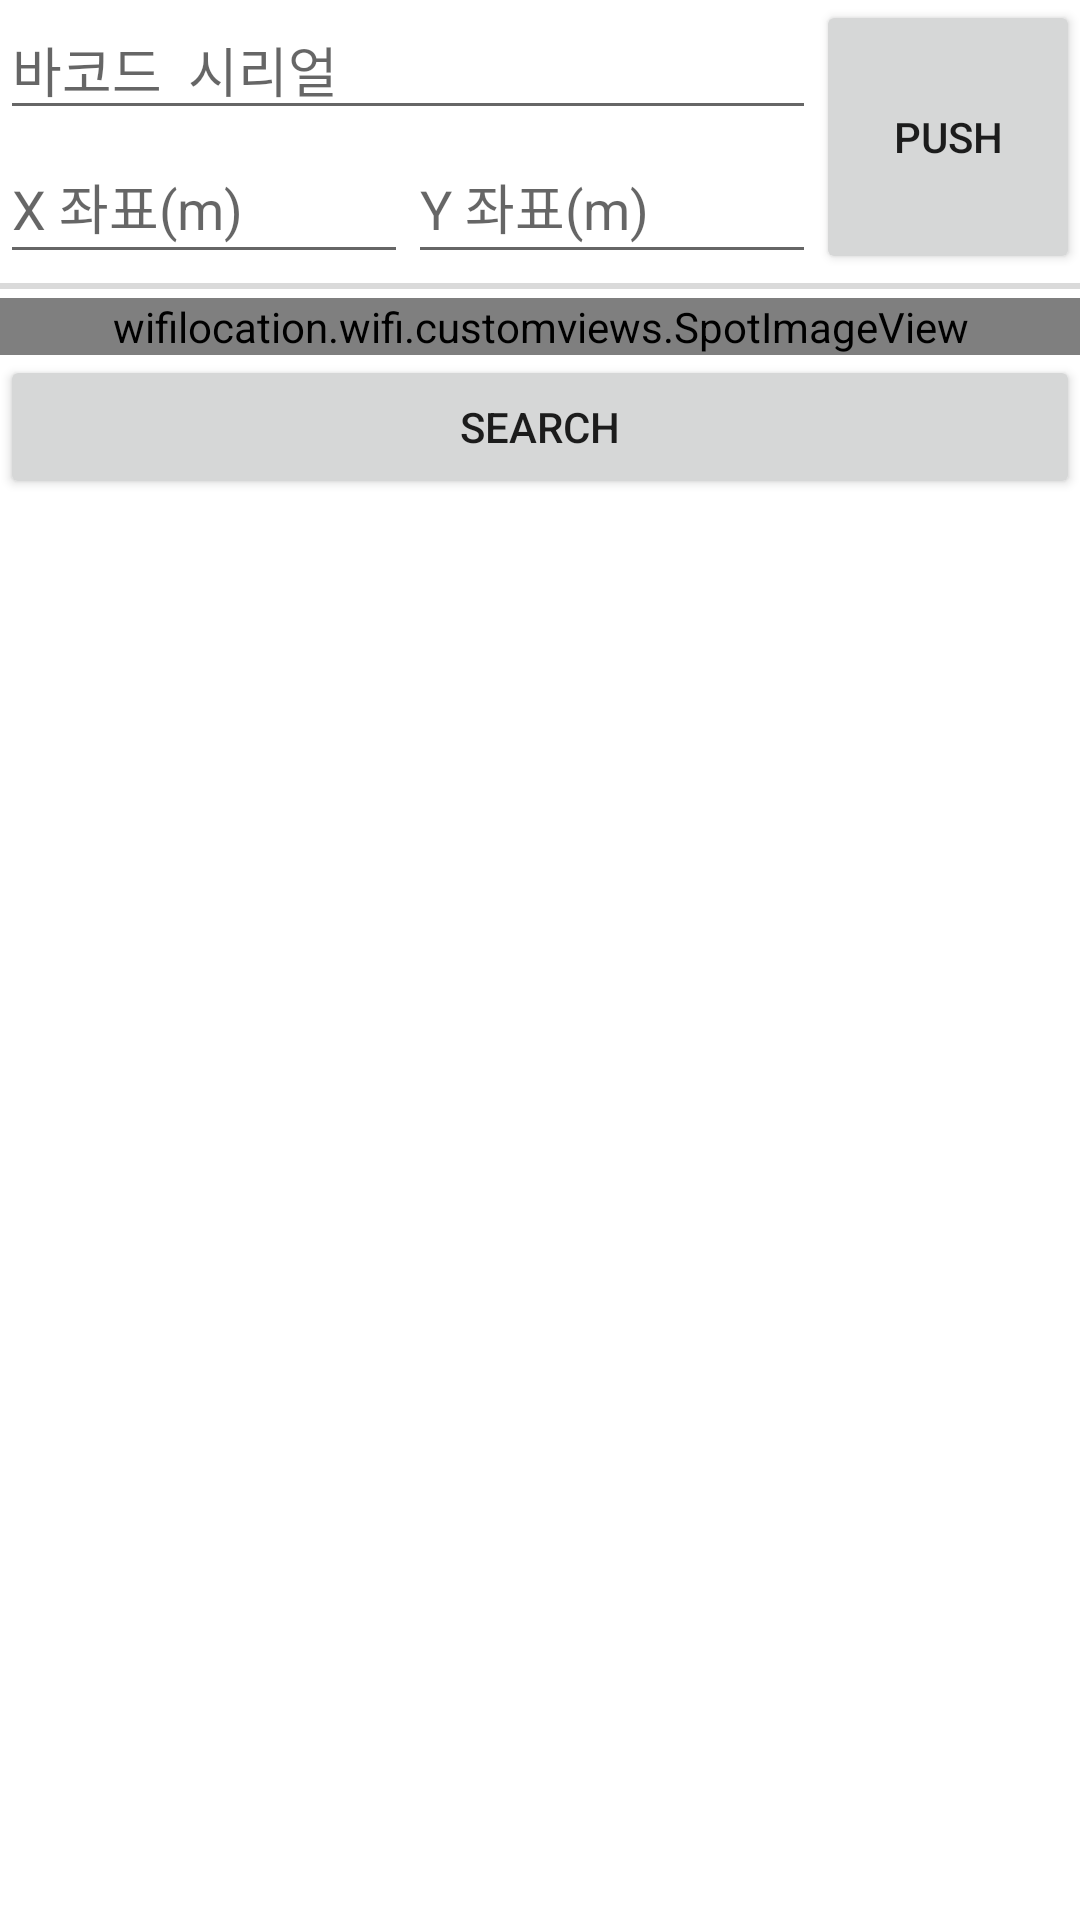

The Android layout XML behind this screen, and the referenced resources:
<!-- AndroidManifest.xml: application theme Theme.WiFiLocationWiFi -->
<!-- res/layout/fragment_barcode.xml -->
<?xml version="1.0" encoding="utf-8"?>
<androidx.constraintlayout.widget.ConstraintLayout xmlns:android="http://schemas.android.com/apk/res/android"
    xmlns:app="http://schemas.android.com/apk/res-auto"
    xmlns:tools="http://schemas.android.com/tools"
    android:layout_width="match_parent"
    android:layout_height="match_parent"
    tools:context=".barcode.BarcodeFragment">

    <EditText
        android:id="@+id/editTextBarcodeSerial"
        android:layout_width="0dp"
        android:layout_height="wrap_content"
        android:ems="10"
        android:hint="바코드  시리얼"
        android:inputType="textPersonName"
        app:layout_constraintEnd_toStartOf="@+id/buttonPush2"
        app:layout_constraintHorizontal_bias="0.5"
        app:layout_constraintStart_toStartOf="parent"
        app:layout_constraintTop_toTopOf="parent" />

    <EditText
        android:id="@+id/editTextPosX"
        android:layout_width="0dp"
        android:layout_height="wrap_content"
        android:ems="10"
        android:hint="X 좌표(m)"
        android:inputType="textPersonName"
        android:minHeight="48dp"
        app:layout_constraintEnd_toStartOf="@+id/editTextPosY"
        app:layout_constraintStart_toStartOf="parent"
        app:layout_constraintTop_toBottomOf="@+id/editTextBarcodeSerial" />

    <EditText
        android:id="@+id/editTextPosY"
        android:layout_width="0dp"
        android:layout_height="wrap_content"
        android:ems="10"
        android:hint="Y 좌표(m)"
        android:inputType="textPersonName"
        android:minHeight="48dp"
        app:layout_constraintEnd_toStartOf="@+id/buttonPush2"
        app:layout_constraintStart_toEndOf="@+id/editTextPosX"
        app:layout_constraintTop_toBottomOf="@+id/editTextBarcodeSerial" />

    <androidx.appcompat.widget.AppCompatButton
        android:id="@+id/buttonPush2"
        android:layout_width="wrap_content"
        android:layout_height="0dp"
        android:text="PUSH"
        app:layout_constraintBottom_toBottomOf="@+id/editTextPosY"
        app:layout_constraintEnd_toEndOf="parent"
        app:layout_constraintHorizontal_bias="0.5"
        app:layout_constraintStart_toEndOf="@+id/editTextBarcodeSerial"
        app:layout_constraintTop_toTopOf="@+id/editTextBarcodeSerial" />

    <View
        android:id="@+id/divisionLine5"
        android:layout_width="0dp"
        android:layout_height="2dp"
        android:layout_marginTop="3dp"
        android:background="#DADADA"
        android:focusable="auto"
        app:layout_constraintEnd_toEndOf="parent"
        app:layout_constraintStart_toStartOf="parent"
        app:layout_constraintTop_toBottomOf="@+id/buttonPush2" />

    <wifilocation.wifi.customviews.SpotImageView
        android:id="@+id/imageViewMapBarcode"
        android:layout_width="0dp"
        android:layout_height="wrap_content"
        android:layout_marginTop="3dp"
        app:layout_constraintEnd_toEndOf="parent"
        app:layout_constraintHorizontal_bias="0.392"
        app:layout_constraintStart_toStartOf="parent"
        app:layout_constraintTop_toBottomOf="@+id/divisionLine5" />

    <androidx.appcompat.widget.AppCompatButton
        android:id="@+id/buttonSearch2"
        android:layout_width="0dp"
        android:layout_height="wrap_content"
        android:text="SEARCH"
        app:layout_constraintEnd_toEndOf="parent"
        app:layout_constraintStart_toStartOf="parent"
        app:layout_constraintTop_toBottomOf="@+id/imageViewMapBarcode" />

    <androidx.recyclerview.widget.RecyclerView
        android:id="@+id/RecyclerViewBarcode"
        android:layout_width="0dp"
        android:layout_height="0dp"
        app:layout_constraintBottom_toBottomOf="parent"
        app:layout_constraintEnd_toEndOf="parent"
        app:layout_constraintHorizontal_bias="0.0"
        app:layout_constraintStart_toStartOf="parent"
        app:layout_constraintTop_toBottomOf="@+id/buttonSearch2" />
</androidx.constraintlayout.widget.ConstraintLayout>
<!-- resources referenced by this layout -->
<resources>
  <style name="Theme.WiFiLocationWiFi" parent="Theme.MaterialComponents.DayNight.DarkActionBar">
          
          <item name="colorPrimary">@color/purple_500</item>
          <item name="colorPrimaryVariant">@color/purple_700</item>
          <item name="colorOnPrimary">@color/white</item>
          
          <item name="colorSecondary">@color/teal_200</item>
          <item name="colorSecondaryVariant">@color/teal_700</item>
          <item name="colorOnSecondary">@color/black</item>
          
          <item name="android:statusBarColor" tools:targetApi="l">?attr/colorPrimaryVariant</item>
          
      </style>
  <color name="purple_500">#FF6200EE</color>
  <color name="purple_700">#FF3700B3</color>
  <color name="white">#FFFFFFFF</color>
  <color name="teal_200">#FF03DAC5</color>
  <color name="teal_700">#FF018786</color>
  <color name="black">#FF000000</color>
</resources>
